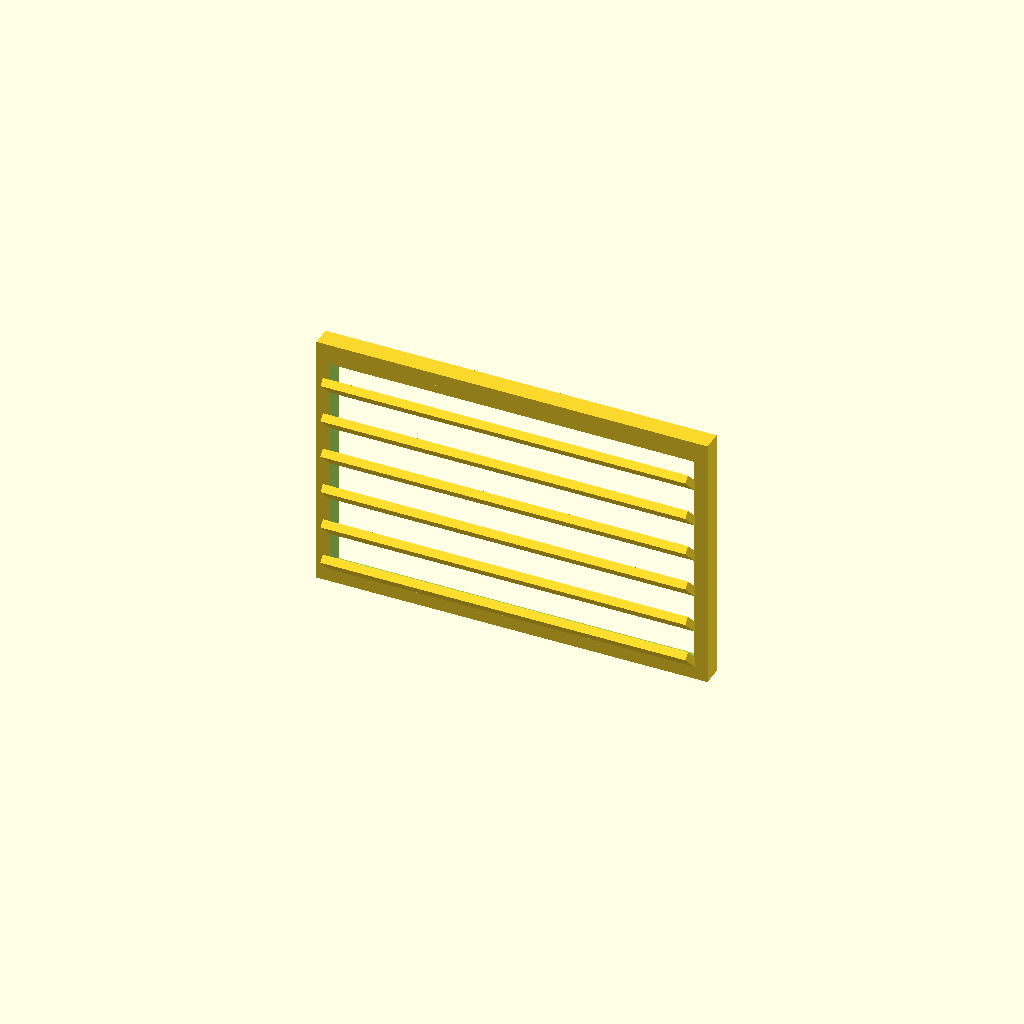
Cell 1 — every parameter at its default value.
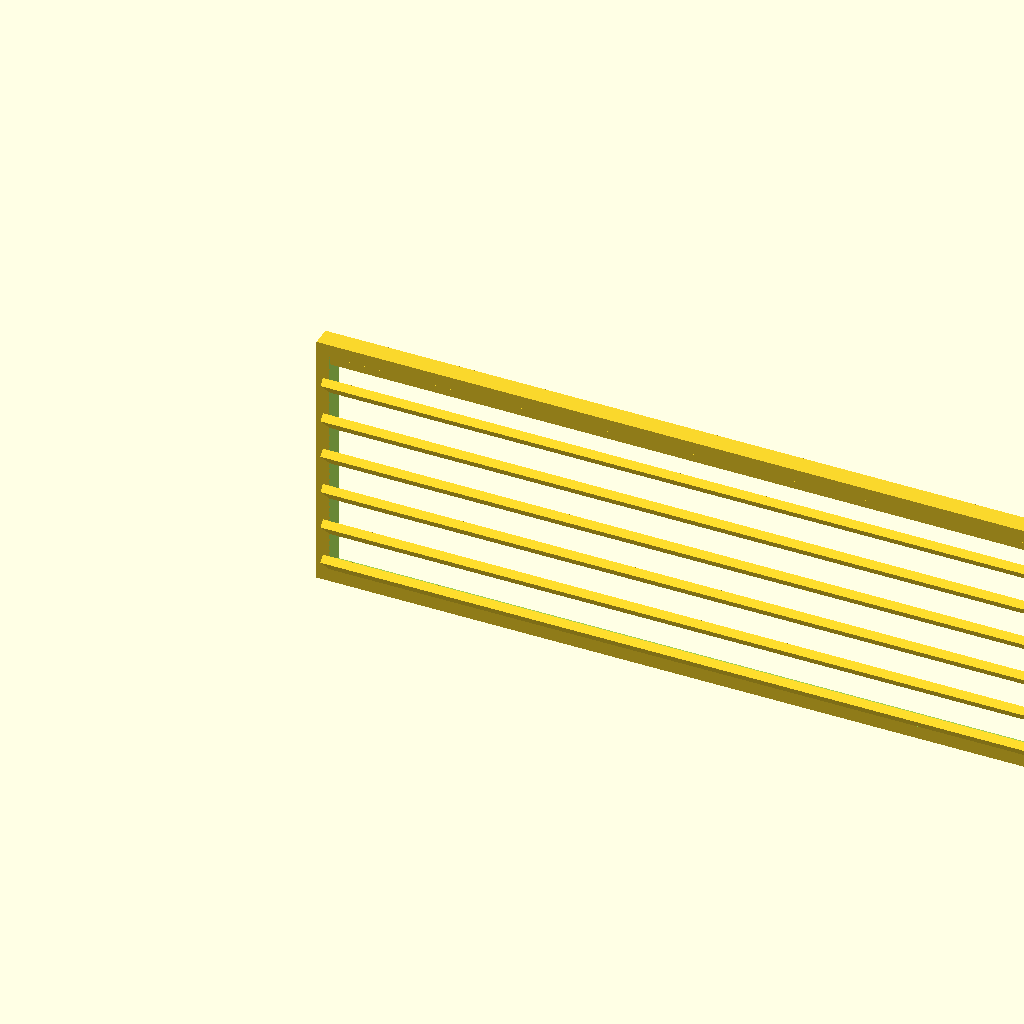
Cell 2: default_vent_w = 120 (everything else at default).
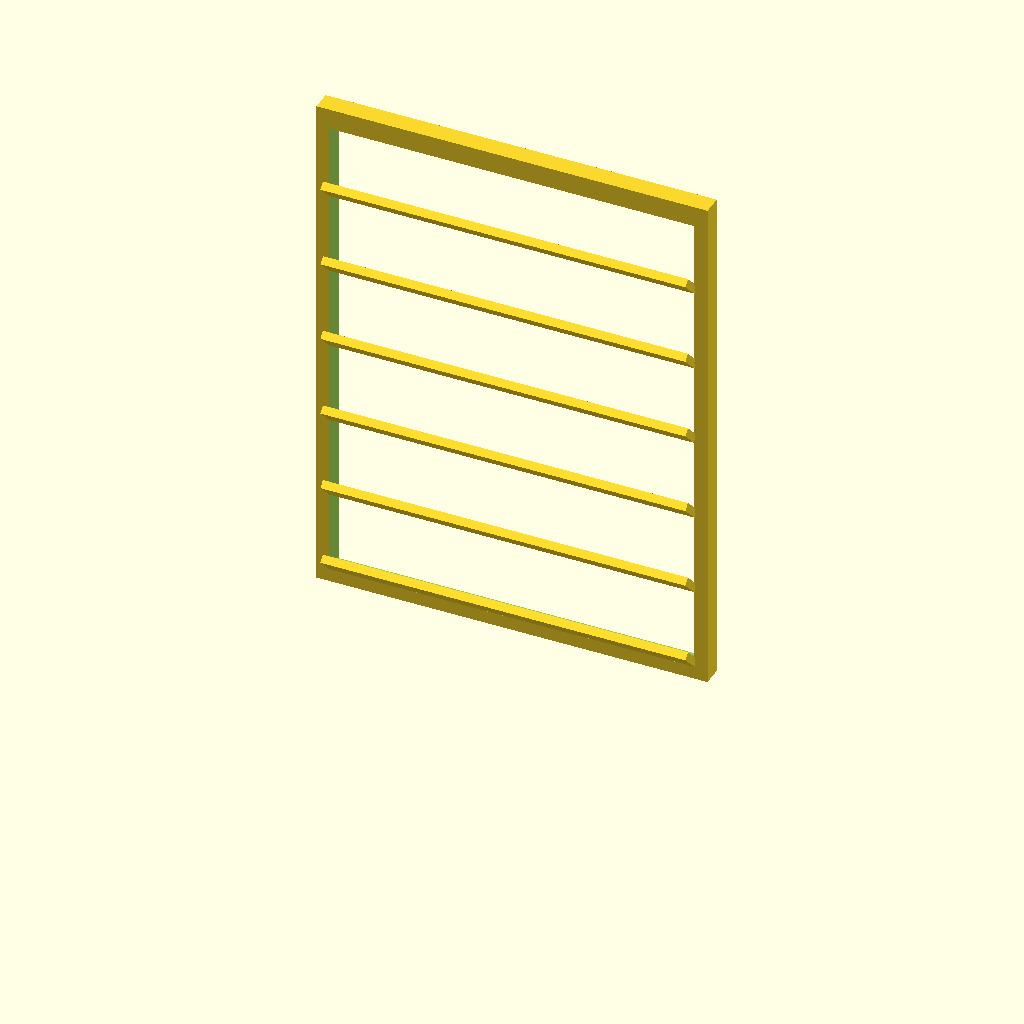
Cell 3: the same model with default_vent_h = 80.
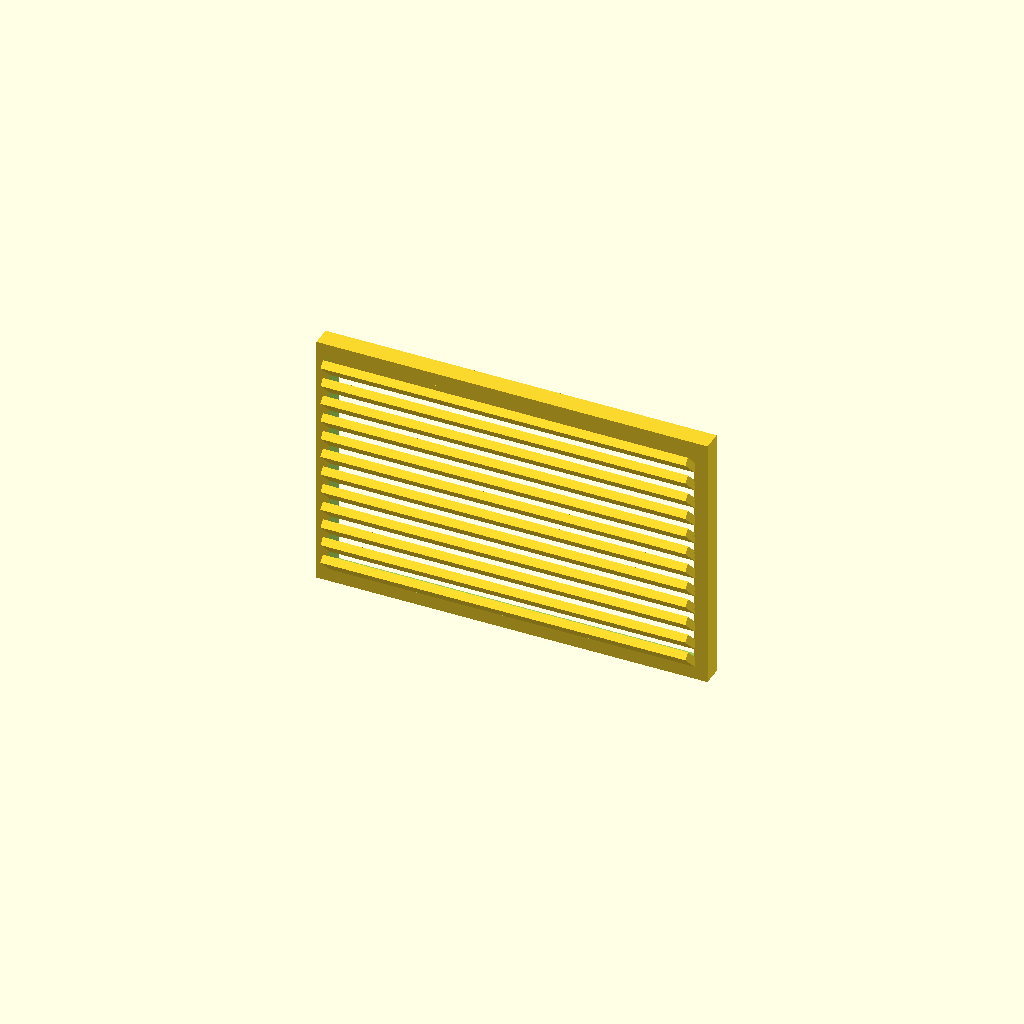
Cell 4: default_louver_count = 12 (everything else at default).
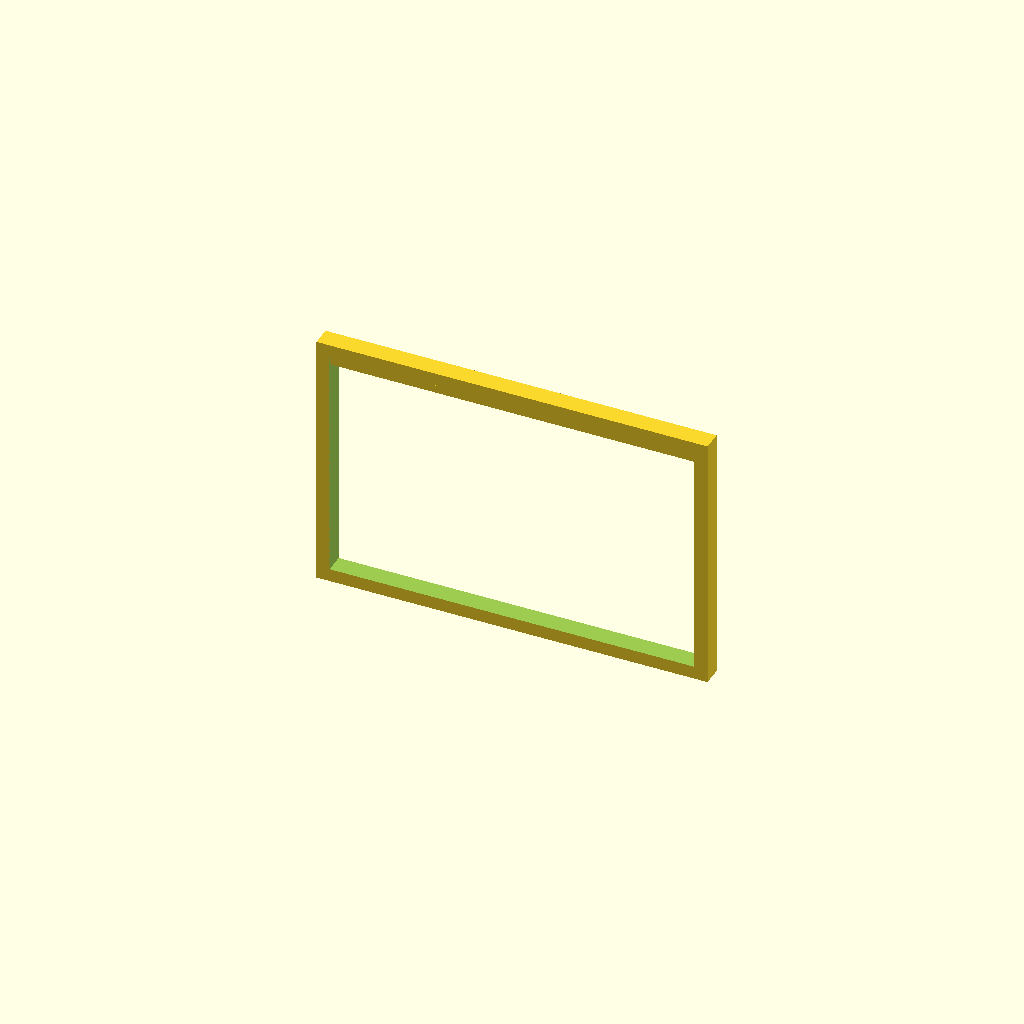
Cell 5: the same model with default_louver_angle = 90.
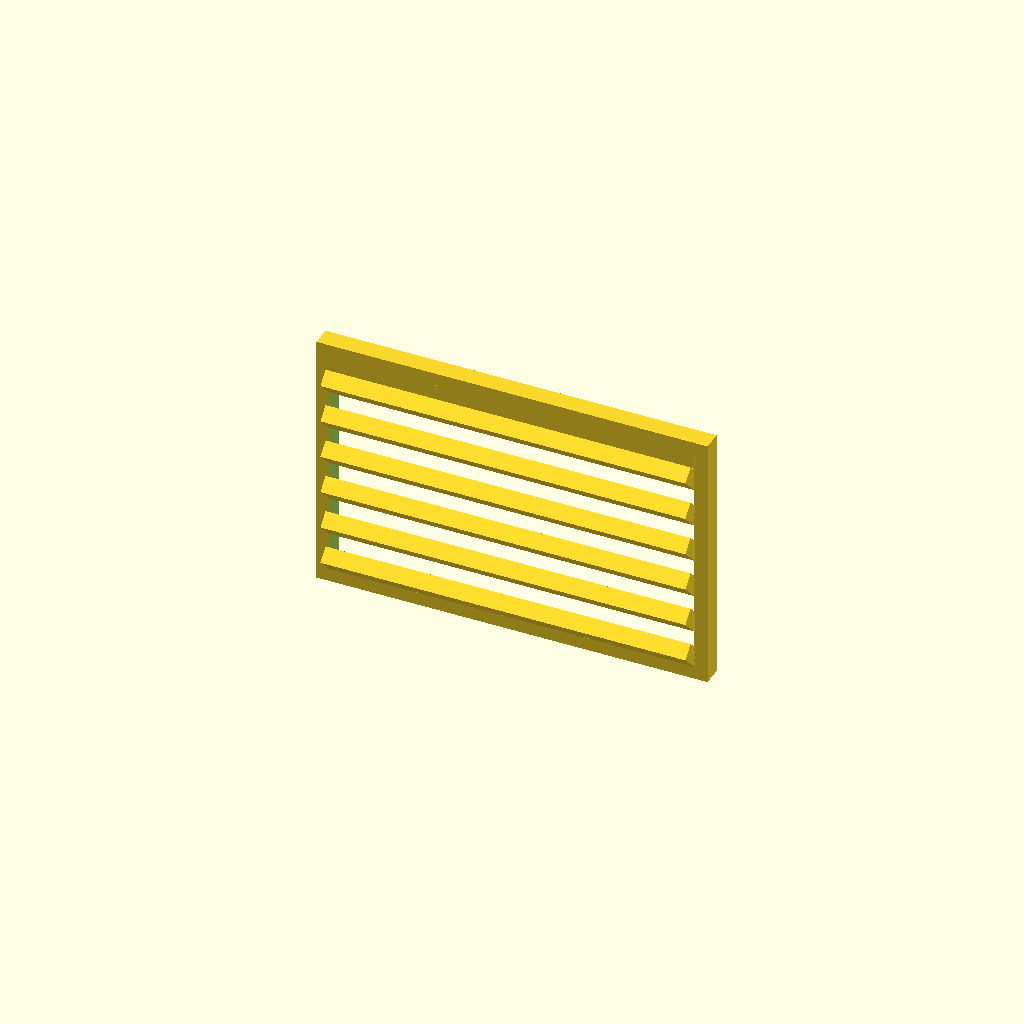
Cell 6: the same model with default_louver_t = 2.4.
All cells are drawn from one camera (rotation 55°, 0°, 25°, orthographic, colour scheme Cornfield), so only the parameter changes between them.
OpenSCAD source file haven-node/enclosure/components/vents.scad:
// =============================================================================
// FestivAir Haven Node — Rain-Baffled Louver Vent Module
// =============================================================================
// Parametric angled louver vents that allow airflow while deflecting rain.
// Louvers are oriented at 45 degrees (printable without supports when the
// vent panel is part of a vertical wall printed upright).
// =============================================================================

// Default parameters
default_vent_w        = 60;     // Total vent opening width
default_vent_h        = 40;     // Total vent opening height
default_louver_count  = 6;      // Number of louver slats
default_louver_angle  = 45;     // Louver tilt angle (degrees)
default_louver_t      = 1.2;    // Louver slat thickness
default_wall_t        = 3;      // Surrounding wall thickness (depth of louver)
default_frame_w       = 2;      // Frame border around vent opening

// --------------------------------------------------------------------------
// Single louver slat — angled blade that spans the vent width
// Oriented so rain drips down the outer face; air passes through gaps.
// --------------------------------------------------------------------------
module louver_slat(width, depth, thickness, angle) {
    // The slat is a thin rectangle rotated by `angle` around its bottom edge.
    // At 45 degrees with depth = wall thickness, the slat just reaches
    // from front to back of the wall, creating an overlapping rain baffle.
    rotate([angle, 0, 0])
        cube([width, thickness, depth / cos(angle)]);
}

// --------------------------------------------------------------------------
// Louver vent panel — cut into a wall of given thickness
// origin = bottom-left of the outer vent frame
//
// Parameters:
//   w           — vent opening width (X)
//   h           — vent opening height (Z)
//   wall_t      — wall / louver depth (Y)
//   count       — number of louver slats
//   angle       — louver tilt (degrees, 0 = horizontal / closed)
//   slat_t      — slat material thickness
//   frame       — border frame width around the opening
// --------------------------------------------------------------------------
module louver_vent(w        = default_vent_w,
                   h        = default_vent_h,
                   wall_t   = default_wall_t,
                   count    = default_louver_count,
                   angle    = default_louver_angle,
                   slat_t   = default_louver_t,
                   frame    = default_frame_w) {

    // Derived
    opening_w = w - frame * 2;
    opening_h = h - frame * 2;
    pitch     = opening_h / count;    // Vertical pitch between slats

    union() {
        // --- Outer frame (solid border) ---
        difference() {
            cube([w, wall_t, h]);
            translate([frame, -0.1, frame])
                cube([opening_w, wall_t + 0.2, opening_h]);
        }

        // --- Louver slats ---
        for (i = [0 : count - 1]) {
            translate([frame, 0, frame + i * pitch])
                louver_slat(opening_w, wall_t, slat_t, angle);
        }

        // --- Top closing slat (prevents rain entry at top) ---
        translate([frame, 0, frame + count * pitch - slat_t])
            cube([opening_w, wall_t, slat_t]);
    }
}

// --------------------------------------------------------------------------
// Vent cutout tool — use this to subtract the vent opening from the wall,
// then union the louver_vent panel back in.  This is the "negative" shape.
// --------------------------------------------------------------------------
module louver_vent_cutout(w     = default_vent_w,
                          h     = default_vent_h,
                          wall_t = default_wall_t,
                          frame = default_frame_w) {
    // Slightly oversized for clean boolean subtraction
    translate([frame, -0.1, frame])
        cube([w - frame * 2, wall_t + 0.2, h - frame * 2]);
}

// --------------------------------------------------------------------------
// Combined convenience module: cuts the hole and fills with louvers
// Use inside a difference() on the wall, then union() this after.
// Or just place this; it includes its own frame.
// --------------------------------------------------------------------------
module vent_assembly(w       = default_vent_w,
                     h       = default_vent_h,
                     wall_t  = default_wall_t,
                     count   = default_louver_count,
                     angle   = default_louver_angle,
                     slat_t  = default_louver_t,
                     frame   = default_frame_w) {
    louver_vent(w, h, wall_t, count, angle, slat_t, frame);
}

// Preview when opened directly
vent_assembly();
Parameter table extracted from the source (name, type, default, range or options):
default_vent_w: number, default 60
default_vent_h: number, default 40
default_louver_count: number, default 6
default_louver_angle: number, default 45
default_louver_t: number, default 1.2
default_wall_t: number, default 3
default_frame_w: number, default 2
